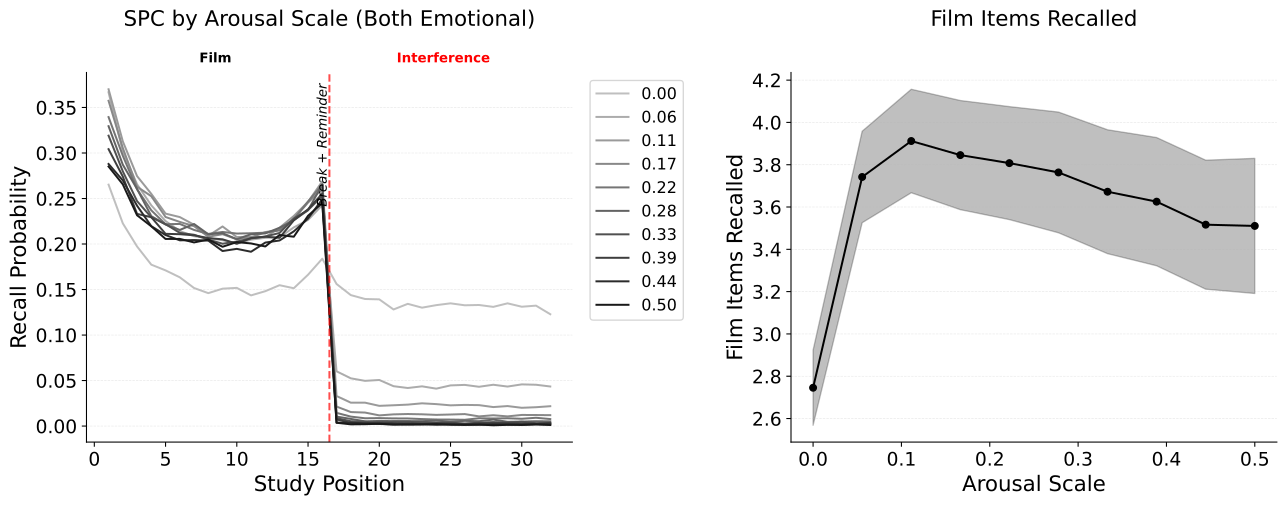

The table this chart was drawn from, first rows:
value, mean, ci_lower, ci_upper
0.0, 2.746, 2.568, 2.923
0.05556, 3.742, 3.526, 3.958
0.1111, 3.912, 3.667, 4.157
0.1667, 3.845, 3.587, 4.104
0.2222, 3.808, 3.54, 4.075
0.2778, 3.763, 3.478, 4.049
0.3333, 3.672, 3.379, 3.965
0.3889, 3.625, 3.322, 3.928
0.4444, 3.517, 3.212, 3.821
0.5, 3.511, 3.191, 3.83
